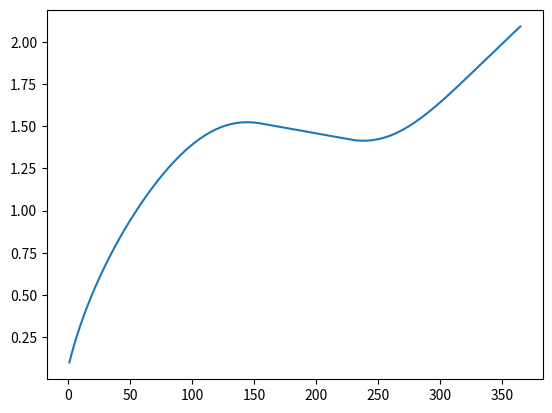
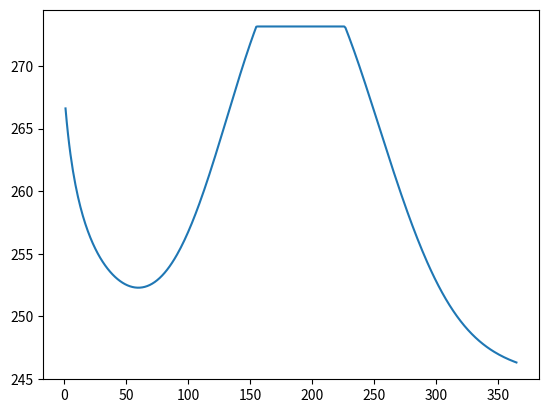

Generate these figures, in order, with matplotlib:
import numpy as np
import matplotlib.pyplot as plt
from scipy import optimize


#definition des constantes :

#Physical constants
Lfus = 3.35e5        #Latent heat of fusion for water [J/kg]
rhoi = 917           #Sea ice density [kg/m3]
ki = 2.2             #Sea ice thermal conductivity [W/m/K]
ks = 0.31            #Snow thermal conductivity [W/m/K]
sec_per_day = 86400  #Second in one day [s/day]

#Bottom boundary condition
T_bo = -1.8          #Bottom temperature [C]



#conditions initiales
thick_0 = 0.1      #épaisseur initiale [m]
T_0 = -10           #température initiale [C]
Q_w = 2             #flux de chaleur océanique [W/m2]
snow_0 = 0.00       #initiale snow thickness [m]
nbry = 1            #nombre d'année souhaité


N_d = nbry*365  #nombre de jour dans x années

doy = (np.arange(0,N_d))%365+1 

#Surface heat fluxes-----------------------------------------------------------------------------------
#Other physical constants
epsilon = 0.99          #surface emissivity
sigma = 5.67e-8         #Stefan-Boltzmann constantes
Kelvin = 273.15         #Conversion from Celsius to Kelvin
alb = 0.8               #surface albedo


Q_SOL = np.zeros(N_d)      #flux de chaleur solaire
Q_NSOL = np.zeros(N_d)     #flux de chaleur non solaire

def solar_flux(day):
    
    Q_sol= 314 * np.exp((-(day-164)**2)/4608)
    return(Q_sol)

def non_solar_flux(day):
    
    Q_nsol = 118 * np.exp((-0.5*(day-206)**2)/(53**2))+179
    return(Q_nsol)
    
    
#Surface temperature----------------------------------------------------------------------------------
T_0K = T_0 + Kelvin        #convertion en Kelvin
T_boK = T_bo + Kelvin      #convertion en Kelvin
x0 = 200.15                #valeur de départ N-R

def f(T_su,h,ki,epsilon,sigma,alb,day):
    return (-(h*epsilon*sigma)/ki*T_su**4 - T_su + h/ki*((solar_flux(day))*(1-alb)+non_solar_flux(day))+T_boK)
 
def df(T_su,h,ki,epsilon,sigma,alb,day):
    return (-(4*h*epsilon*sigma)/ki*T_su**3-1)


def get_root(h,ki,epsilon,sigma,alb,day):
    root = optimize.newton(f,x0,fprime = df, args= (h,ki,epsilon,sigma,alb,day))
    return(root)
    
    
#Couple temperature and thickness---------------------------------------------------------------------


thick_temp = np.zeros(N_d) 
thick_temp[0] = thick_0
Q_csurf = np.zeros(N_d)
ROOT_surf = np.zeros(N_d)

def get_thick_temp(T_boK, ki, ks, rhoi, Lfus, snow_0, Q_w, epsilon,sigma, alb, N_d):

    for j in range(0,N_d-1):
        doy = (np.arange(0,N_d))%365+1
        ROOT_surf[j] = get_root(thick_temp[j],ki,epsilon,sigma,alb,doy[j])
        if ROOT_surf[j] > 273.15:
            ROOT_surf[j] = 273.15
        Q_csurf[j] = (ki*ks*(thick_temp[j]+snow_0))/(ki*snow_0+ks*thick_temp[j]) * (ROOT_surf[j]-T_boK)/(thick_temp[j]+snow_0)    #Calcul du flux de chaleur avec neige
        thick_temp[j+1] =  thick_temp[j] - (Q_csurf[j]+Q_w)*sec_per_day/(rhoi*Lfus)                                        #Calcul de l'épaisseur de glace avec Q_cs
        
    return(thick_temp, ROOT_surf, Q_csurf) 
    



    

#Sortie des tableaux et figures-----------------------------------------------------------------------

thick_temp = get_thick_temp(T_boK, ki, ks, rhoi, Lfus, snow_0, Q_w, epsilon,sigma, alb, N_d)[0]  #vecteur épaisseur de la glace en prenant en compte la variation de température en surface
ROOT_surf[-1] = get_root(thick_temp[-1], ki, epsilon,sigma,alb,doy[-1])   #attention ca semble donner une mauvaise valeur car il y a un saut entre la valeur fin-1 et fin :/
Q_csurf[-1] = (ki*ks*(thick_temp[-1]+snow_0))/(ki*snow_0+ks*thick_temp[-1]) * (ROOT_surf[-1]-T_boK)/(thick_temp[-1]+snow_0)


year = np.arange(1,N_d+1)
yearsmall = np.arange(1,N_d)

fig6 = plt.figure()
plt.plot(year, thick_temp)

plt.close

fig7 = plt.figure()
plt.plot(year, ROOT_surf)
plt.show()
plt.close








